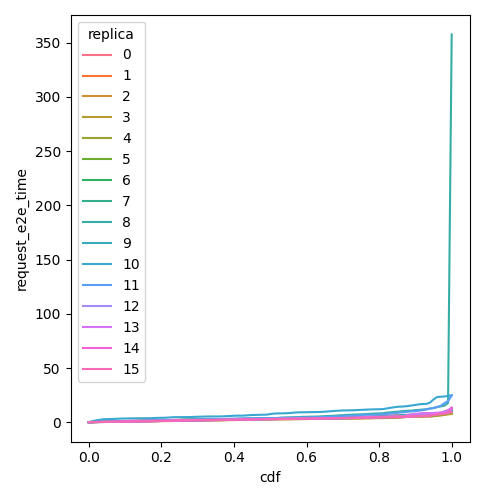

The data file committed next to this chart (first rows):
cdf, request_e2e_time, replica
0.0, 0.1039, 0
0.01, 0.11, 0
0.02, 0.1438, 0
0.03, 0.2016, 0
0.04, 0.2534, 0
0.05, 0.3471, 0
0.06, 0.458, 0
0.07, 0.478, 0
0.08, 0.6569, 0
0.09, 0.9135, 0
0.1, 1.128, 0
0.11, 1.247, 0
0.12, 1.321, 0
0.13, 1.381, 0
0.14, 1.475, 0
0.15, 1.549, 0
0.16, 1.549, 0
0.17, 1.57, 0
0.18, 1.633, 0
0.19, 1.766, 0
0.2, 1.789, 0
0.21, 1.84, 0
0.22, 1.951, 0
0.23, 2.164, 0
0.24, 2.281, 0
0.25, 2.285, 0
0.26, 2.355, 0
0.27, 2.404, 0
0.28, 2.438, 0
0.29, 2.549, 0
0.3, 2.609, 0
0.31, 2.636, 0
0.32, 2.691, 0
0.33, 2.733, 0
0.34, 2.764, 0
0.35, 2.781, 0
0.36, 2.786, 0
0.37, 2.793, 0
0.38, 2.816, 0
0.39, 2.823, 0
0.4, 2.834, 0
0.41, 2.867, 0
0.42, 2.89, 0
0.43, 2.954, 0
0.44, 3.099, 0
0.45, 3.234, 0
0.46, 3.325, 0
0.47, 3.354, 0
0.48, 3.364, 0
0.49, 3.387, 0
0.5, 3.424, 0
0.51, 3.503, 0
0.52, 3.573, 0
0.53, 3.634, 0
0.54, 3.659, 0
0.55, 3.722, 0
0.56, 3.805, 0
0.57, 3.838, 0
0.58, 3.877, 0
0.59, 3.925, 0
... 1,556 more rows
